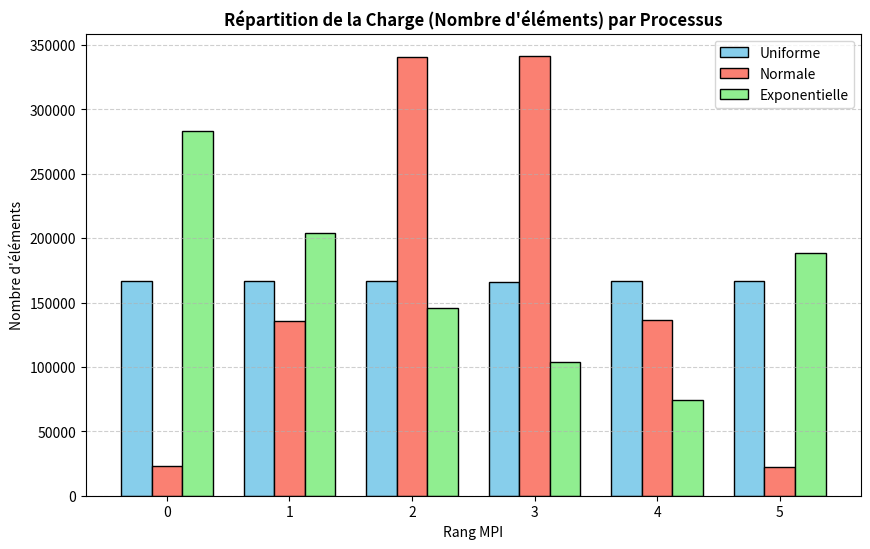
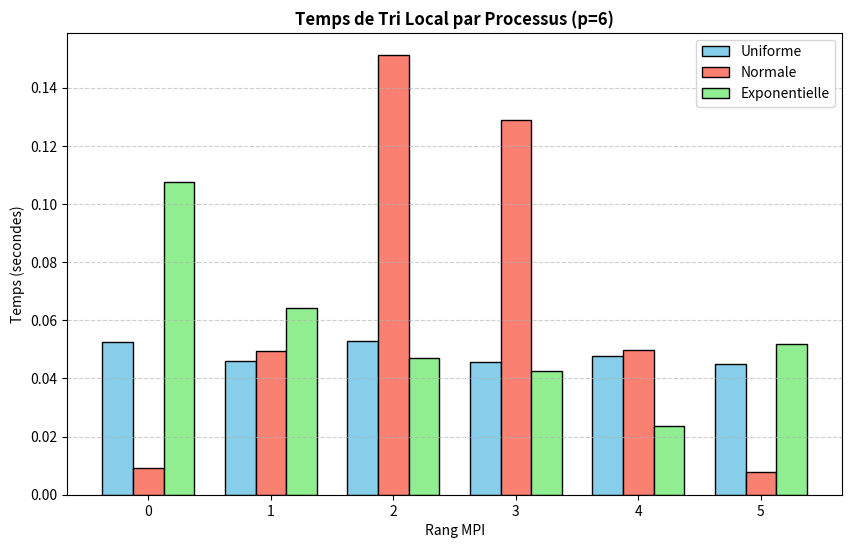
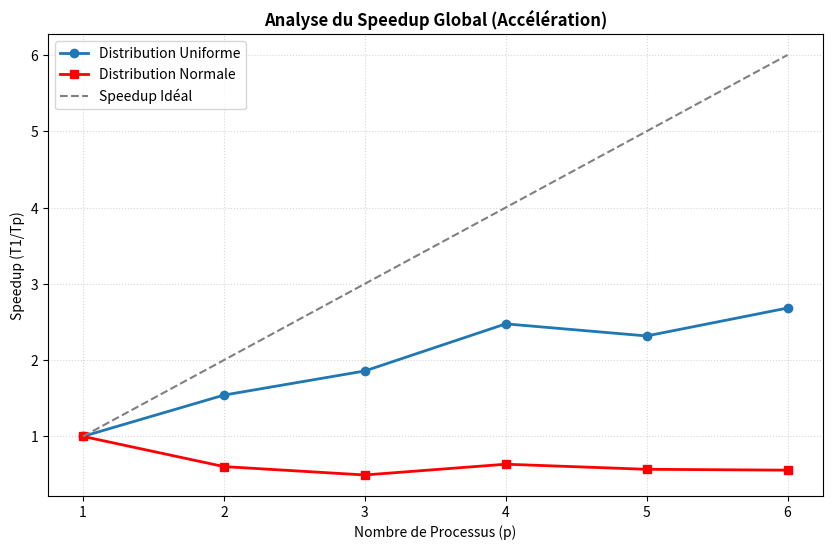

These charts were generated, in order, by the following Python code:
import matplotlib.pyplot as plt
import numpy as np

# --- CONFIGURATION DES DONNÉES ---
ranks = np.arange(6)
cores = [1, 2, 3, 4, 5, 6]

# Données de charge (Nombre d'éléments)
charge_uni = [167079, 166818, 166960, 166097, 166481, 166561]
charge_norm = [22707, 135889, 340905, 341664, 136195, 22636]
charge_expo = [283130, 203904, 145794, 104174, 74300, 188694]

# Données de temps de tri local (Sort Time)
temps_uni = [0.0527, 0.0460, 0.0528, 0.0458, 0.0479, 0.0451]
temps_norm = [0.0093, 0.0494, 0.1514, 0.1289, 0.0498, 0.0078]
temps_expo = [0.1077, 0.0643, 0.0470, 0.0424, 0.0235, 0.0520]

# Données de Speedup Global (Temps total de l'algorithme)
t_total_uni = [0.3329, 0.2160, 0.1792, 0.1345, 0.1437, 0.1241]
t_total_norm = [0.3313, 0.5485, 0.6705, 0.5216, 0.5827, 0.5946]
s_uni = [t_total_uni[0] / t for t in t_total_uni]
s_norm = [t_total_norm[0] / t for t in t_total_norm]

# --- GRAPHIQUE 1 : RÉPARTITION DE LA CHARGE ---
plt.figure(figsize=(10, 6))
width = 0.25
plt.bar(ranks - width, charge_uni, width, label='Uniforme', color='skyblue', edgecolor='black')
plt.bar(ranks, charge_norm, width, label='Normale', color='salmon', edgecolor='black')
plt.bar(ranks + width, charge_expo, width, label='Exponentielle', color='lightgreen', edgecolor='black')
plt.title('Répartition de la Charge (Nombre d\'éléments) par Processus', fontsize=12, fontweight='bold')
plt.xlabel('Rang MPI')
plt.ylabel('Nombre d\'éléments')
plt.xticks(ranks)
plt.legend()
plt.grid(axis='y', linestyle='--', alpha=0.6)
plt.savefig('repartition_charge.png', dpi=300)
plt.show() # Affiche le premier
print("Graphique 1 enregistré : repartition_charge.png")

# --- GRAPHIQUE 2 : TEMPS DE TRI LOCAL ---
plt.figure(figsize=(10, 6))
plt.bar(ranks - width, temps_uni, width, label='Uniforme', color='skyblue', edgecolor='black')
plt.bar(ranks, temps_norm, width, label='Normale', color='salmon', edgecolor='black')
plt.bar(ranks + width, temps_expo, width, label='Exponentielle', color='lightgreen', edgecolor='black')
plt.title('Temps de Tri Local par Processus (p=6)', fontsize=12, fontweight='bold')
plt.xlabel('Rang MPI')
plt.ylabel('Temps (secondes)')
plt.xticks(ranks)
plt.legend()
plt.grid(axis='y', linestyle='--', alpha=0.6)
plt.savefig('temps_tri_local.png', dpi=300)
plt.show() # Affiche le deuxième
print("Graphique 2 enregistré : temps_tri_local.png")

# --- GRAPHIQUE 3 : ANALYSE DU SPEEDUP ---
plt.figure(figsize=(10, 6))
plt.plot(cores, s_uni, 'o-', linewidth=2, label='Distribution Uniforme')
plt.plot(cores, s_norm, 's-', linewidth=2, label='Distribution Normale', color='red')
plt.plot(cores, cores, '--', color='gray', label='Speedup Idéal')
plt.title('Analyse du Speedup Global (Accélération)', fontsize=12, fontweight='bold')
plt.xlabel('Nombre de Processus (p)')
plt.ylabel('Speedup (T1/Tp)')
plt.legend()
plt.grid(True, linestyle=':', alpha=0.5)
plt.savefig('speedup_global.png', dpi=300)
plt.show() # Affiche le troisième
print("Graphique 3 enregistré : speedup_global.png")